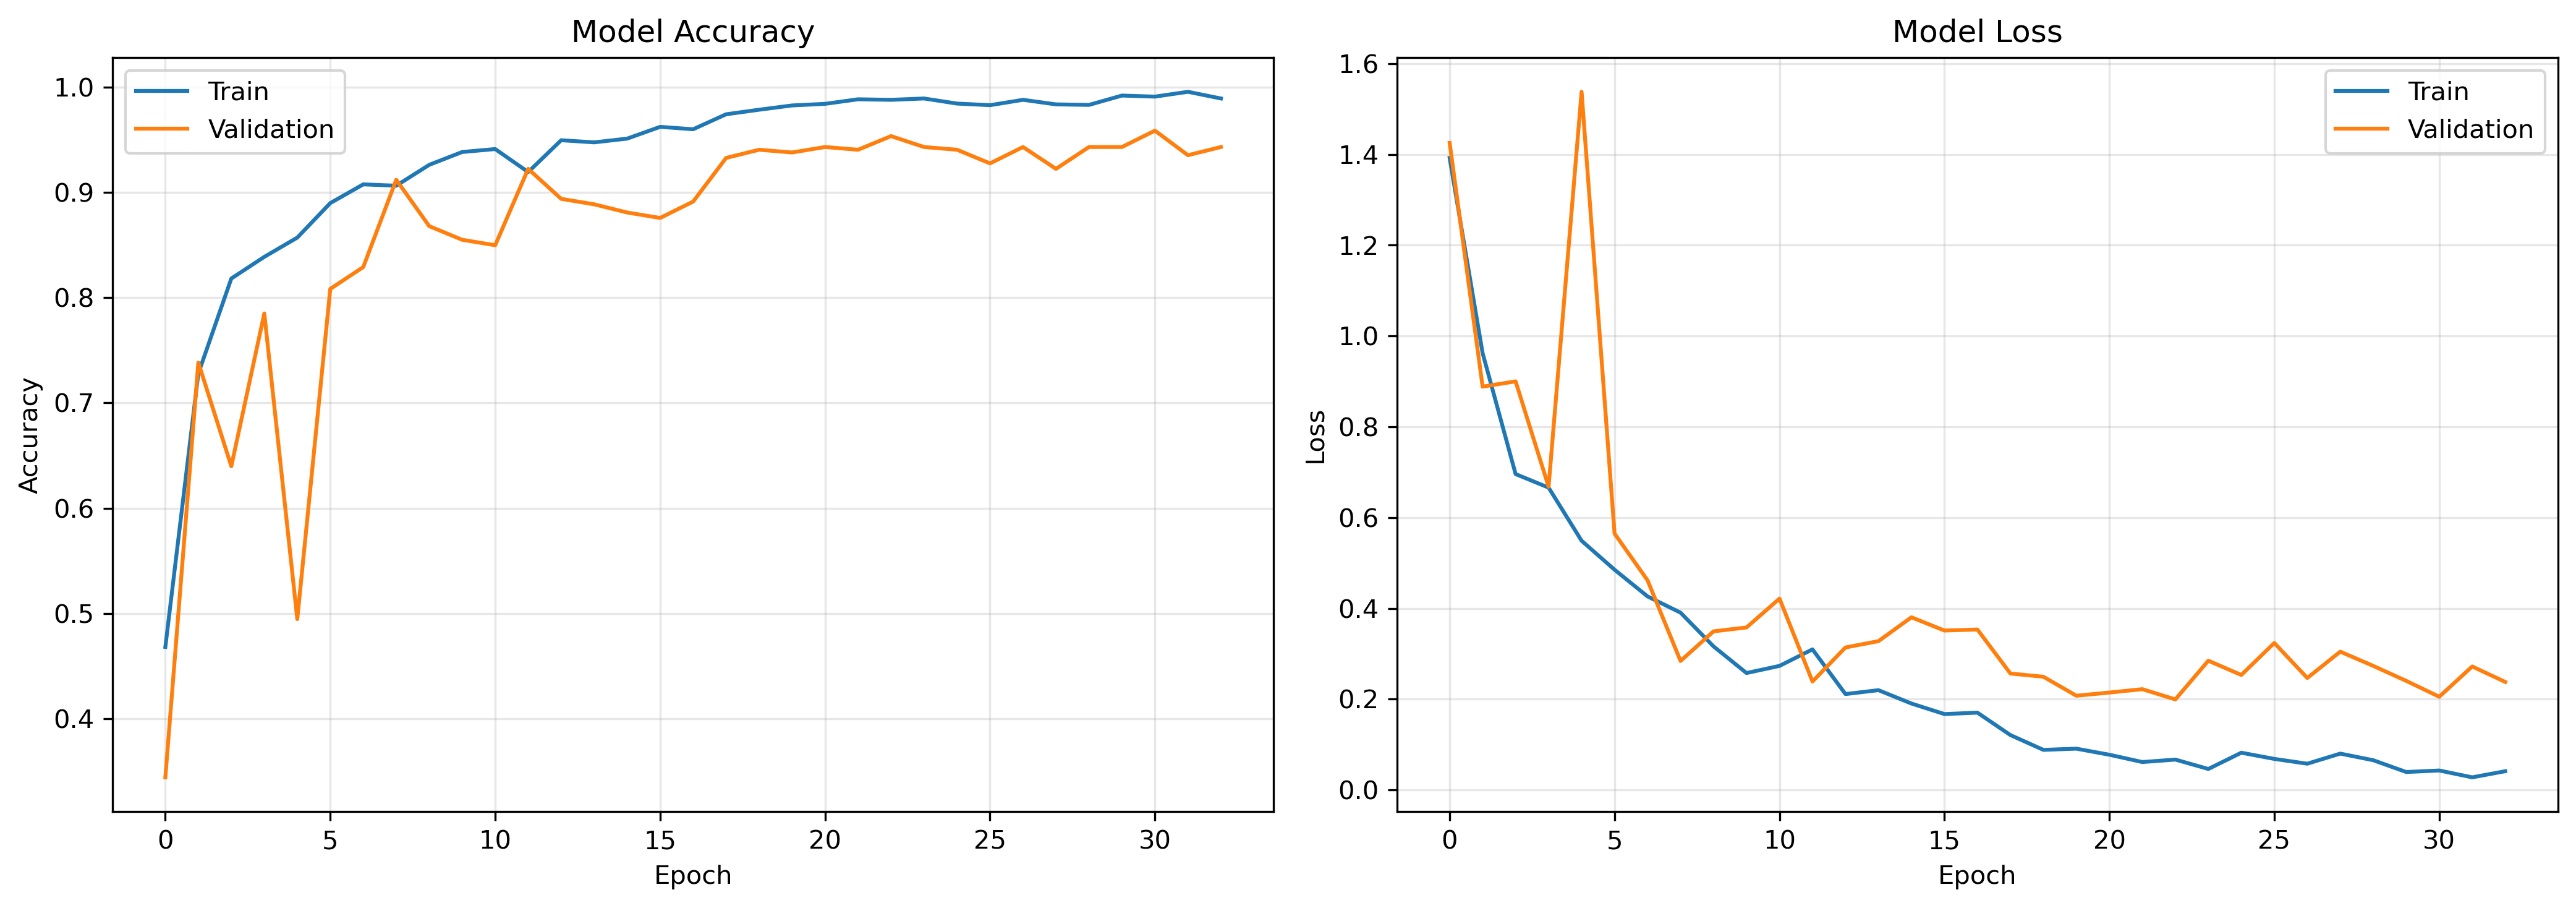

The file beside this chart, header and first rows:
epoch, accuracy, learning_rate, loss, val_accuracy, val_loss
0, 0.4684, 0.001, 1.392, 0.3446, 1.425
1, 0.728, 0.001, 0.9623, 0.7383, 0.8885
2, 0.8181, 0.001, 0.6959, 0.6399, 0.9
3, 0.8387, 0.001, 0.6661, 0.785, 0.668
4, 0.857, 0.001, 0.5491, 0.4948, 1.538
5, 0.8898, 0.001, 0.4852, 0.8083, 0.5647
6, 0.9075, 0.001, 0.4264, 0.829, 0.4618
7, 0.9063, 0.001, 0.3906, 0.9119, 0.2842
8, 0.9261, 0.001, 0.3164, 0.8679, 0.3495
9, 0.9383, 0.001, 0.2577, 0.8549, 0.358
10, 0.9411, 0.001, 0.2734, 0.8497, 0.4216
11, 0.9192, 0.001, 0.3098, 0.9223, 0.239
12, 0.9495, 0.001, 0.2113, 0.8938, 0.314
13, 0.9474, 0.001, 0.2199, 0.8886, 0.3279
14, 0.951, 0.001, 0.1905, 0.8808, 0.3804
15, 0.9622, 0.001, 0.1673, 0.8756, 0.3512
16, 0.9599, 0.001, 0.1704, 0.8912, 0.3535
17, 0.9741, 0.0005, 0.121, 0.9326, 0.2566
18, 0.9784, 0.0005, 0.08842, 0.9404, 0.2495
19, 0.9825, 0.0005, 0.09107, 0.9378, 0.2077
20, 0.984, 0.0005, 0.0777, 0.943, 0.2147
21, 0.9883, 0.0005, 0.0616, 0.9404, 0.2221
22, 0.9878, 0.0005, 0.06703, 0.9534, 0.1995
23, 0.9891, 0.0005, 0.04636, 0.943, 0.2848
24, 0.9843, 0.0005, 0.08217, 0.9404, 0.2534
25, 0.9827, 0.0005, 0.06852, 0.9275, 0.3239
26, 0.9878, 0.0005, 0.05797, 0.943, 0.2467
27, 0.9835, 0.0005, 0.08019, 0.9223, 0.3047
28, 0.983, 0.00025, 0.06562, 0.943, 0.2734
29, 0.9919, 0.00025, 0.03966, 0.943, 0.2404
30, 0.9909, 0.00025, 0.04299, 0.9585, 0.2054
31, 0.9954, 0.00025, 0.02793, 0.9352, 0.2722
32, 0.9891, 0.00025, 0.04139, 0.943, 0.238
